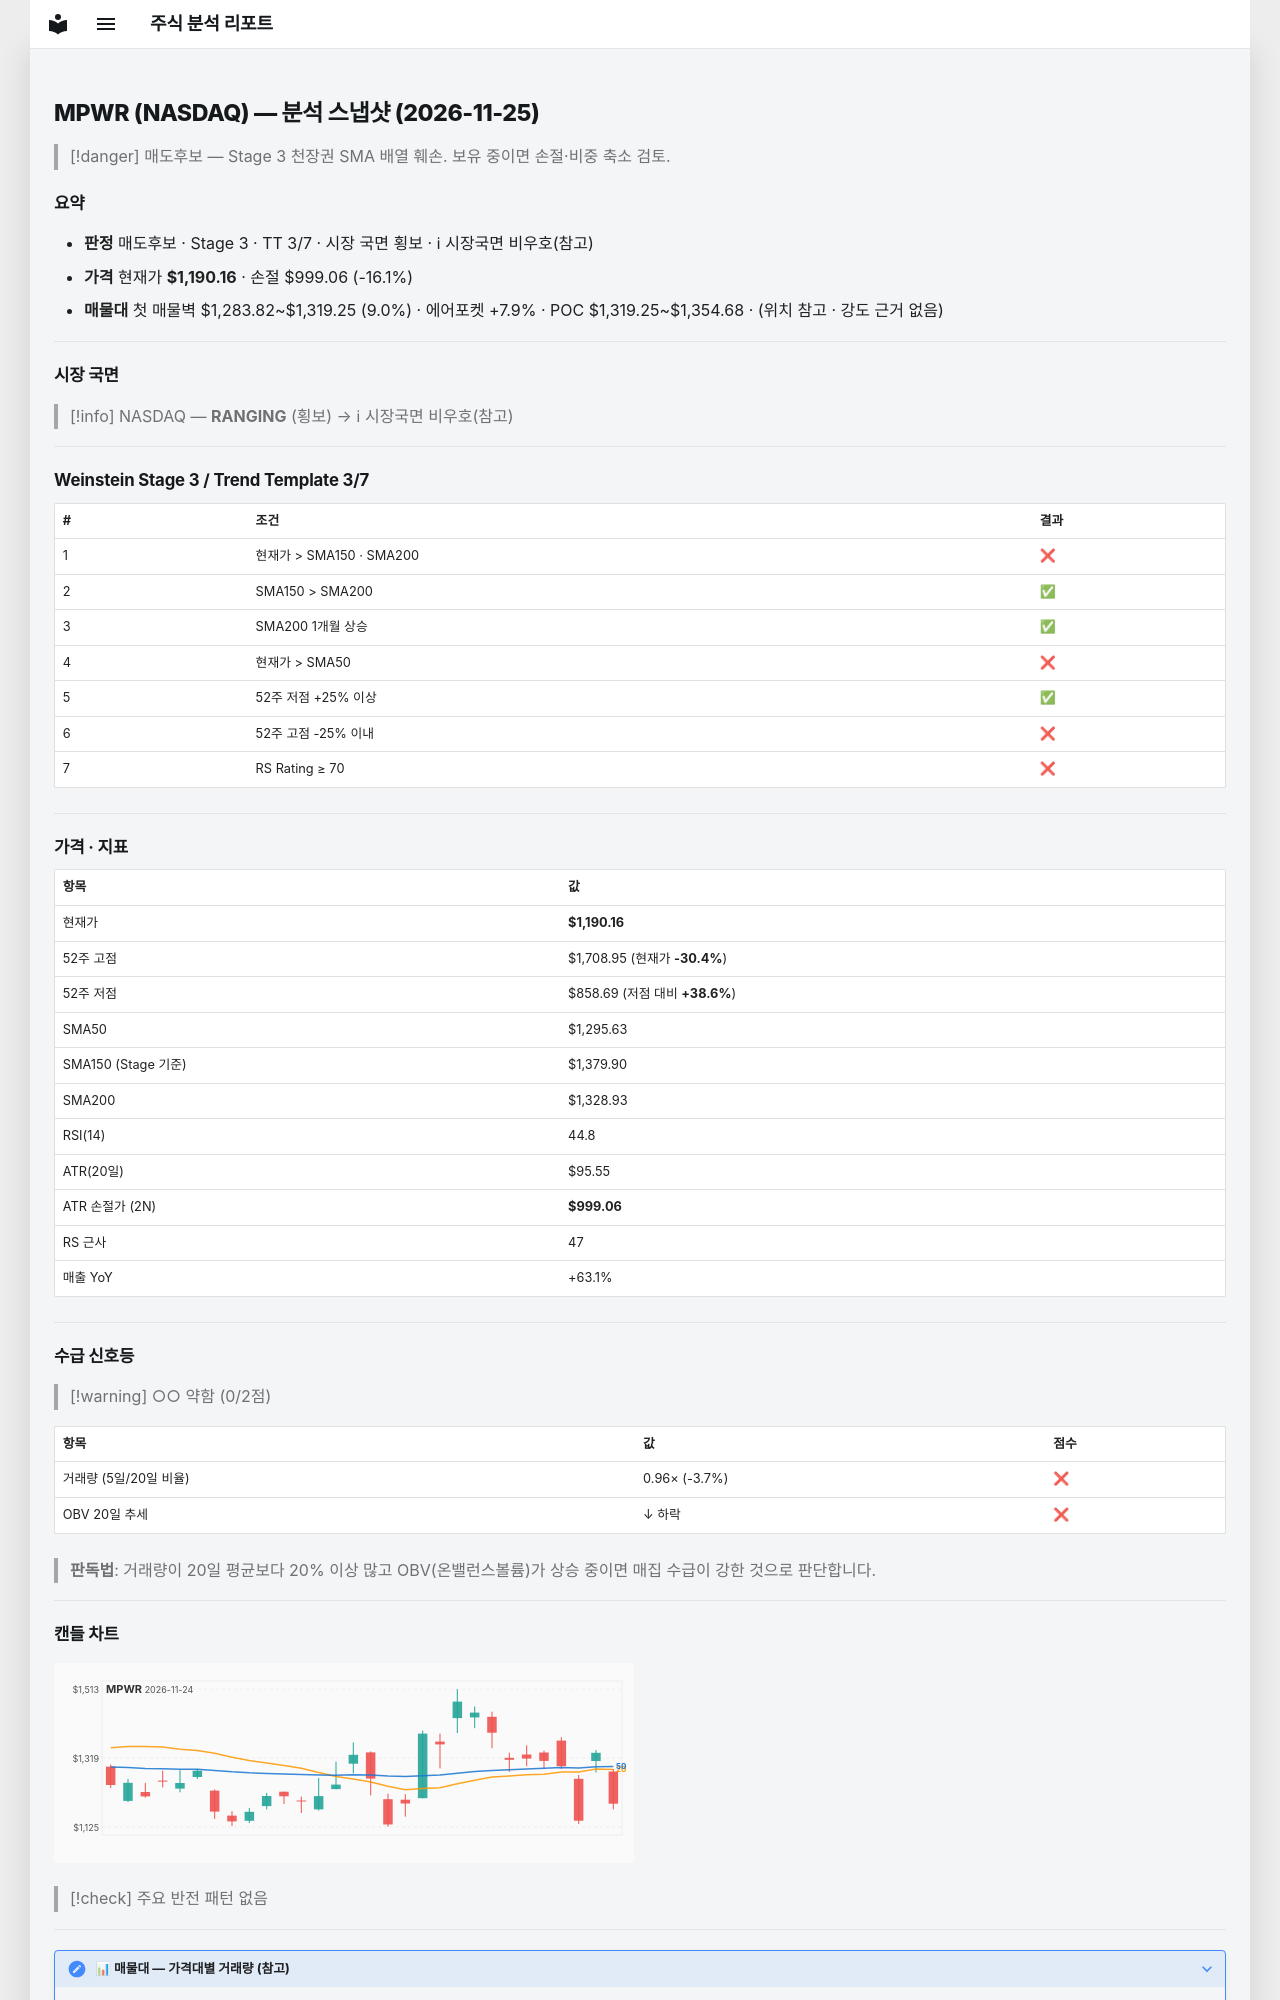

repository: soloandco/stock-reports · page: snapshots/MPWR-2026-11-25/index.html · generator: mkdocs

---
type: analysis-snapshot
title: MPWR 분석 스냅샷
ticker: MPWR
market: NASDAQ
created: 2026-11-25
updated: 2026-11-25
bar-date: 2026-11-24
verdict: 매도후보
real-rr: 1.97
sma50-gap-pct: -8.1
weekly-position: 저항대아래
weekly-overhead-price: 1565.90
weekly-overhead-pct: 31.6
stage: 3
trend-template-score: 3
tt-max: 7
ma-set: sma-50-150-200
price: 1190.1600341796875
stop-price: 999.0552022188765
market-regime: RANGING
supply-demand-score: 0/2
supply-demand-label: 약함
status: tracking
tags:
  - stock-agent
  - watchlist
  - MPWR
  - analysis
related:
  - "[[analysis-template]]"
---

# MPWR (NASDAQ) — 분석 스냅샷 (2026-11-25)

> [!danger] 매도후보 — Stage 3 천장권
> SMA 배열 훼손. 보유 중이면 손절·비중 축소 검토.

## 요약

- **판정** 매도후보 · Stage 3 · TT 3/7 · 시장 국면 횡보 · ℹ 시장국면 비우호(참고)
- **가격** 현재가 **$1,190.16** · 손절 $999.06 (-16.1%)
- **매물대** 첫 매물벽 $1,283.82~$1,319.25 (9.0%) · 에어포켓 +7.9% · POC $1,319.25~$1,354.68 · (위치 참고 · 강도 근거 없음)

---

## 시장 국면

> [!info] NASDAQ — **RANGING** (횡보) → ℹ 시장국면 비우호(참고)

---

## Weinstein Stage 3 / Trend Template 3/7

| # | 조건 | 결과 |
|---|------|------|
| 1 | 현재가 > SMA150 · SMA200 | ❌ |
| 2 | SMA150 > SMA200 | ✅ |
| 3 | SMA200 1개월 상승 | ✅ |
| 4 | 현재가 > SMA50 | ❌ |
| 5 | 52주 저점 +25% 이상 | ✅ |
| 6 | 52주 고점 -25% 이내 | ❌ |
| 7 | RS Rating ≥ 70 | ❌ |

---

## 가격 · 지표

| 항목 | 값 |
|------|---|
| 현재가 | **$1,190.16** |
| 52주 고점 | $1,708.95 (현재가 **-30.4%**) |
| 52주 저점 | $858.69 (저점 대비 **+38.6%**) |
| SMA50 | $1,295.63 |
| SMA150 (Stage 기준) | $1,379.90 |
| SMA200 | $1,328.93 |
| RSI(14) | 44.8 |
| ATR(20일) | $95.55 |
| ATR 손절가 (2N) | **$999.06** |
| RS 근사 | 47 |
| 매출 YoY | +63.1% |

---
## 수급 신호등

> [!warning] ○○ 약함 (0/2점)

| 항목 | 값 | 점수 |
|------|------|------|
| 거래량 (5일/20일 비율) | 0.96× (-3.7%) | ❌ |
| OBV 20일 추세 | ↓ 하락 | ❌ |

> **판독법**: 거래량이 20일 평균보다 20% 이상 많고 OBV(온밸런스볼륨)가 상승 중이면 매집 수급이 강한 것으로 판단합니다.

---
